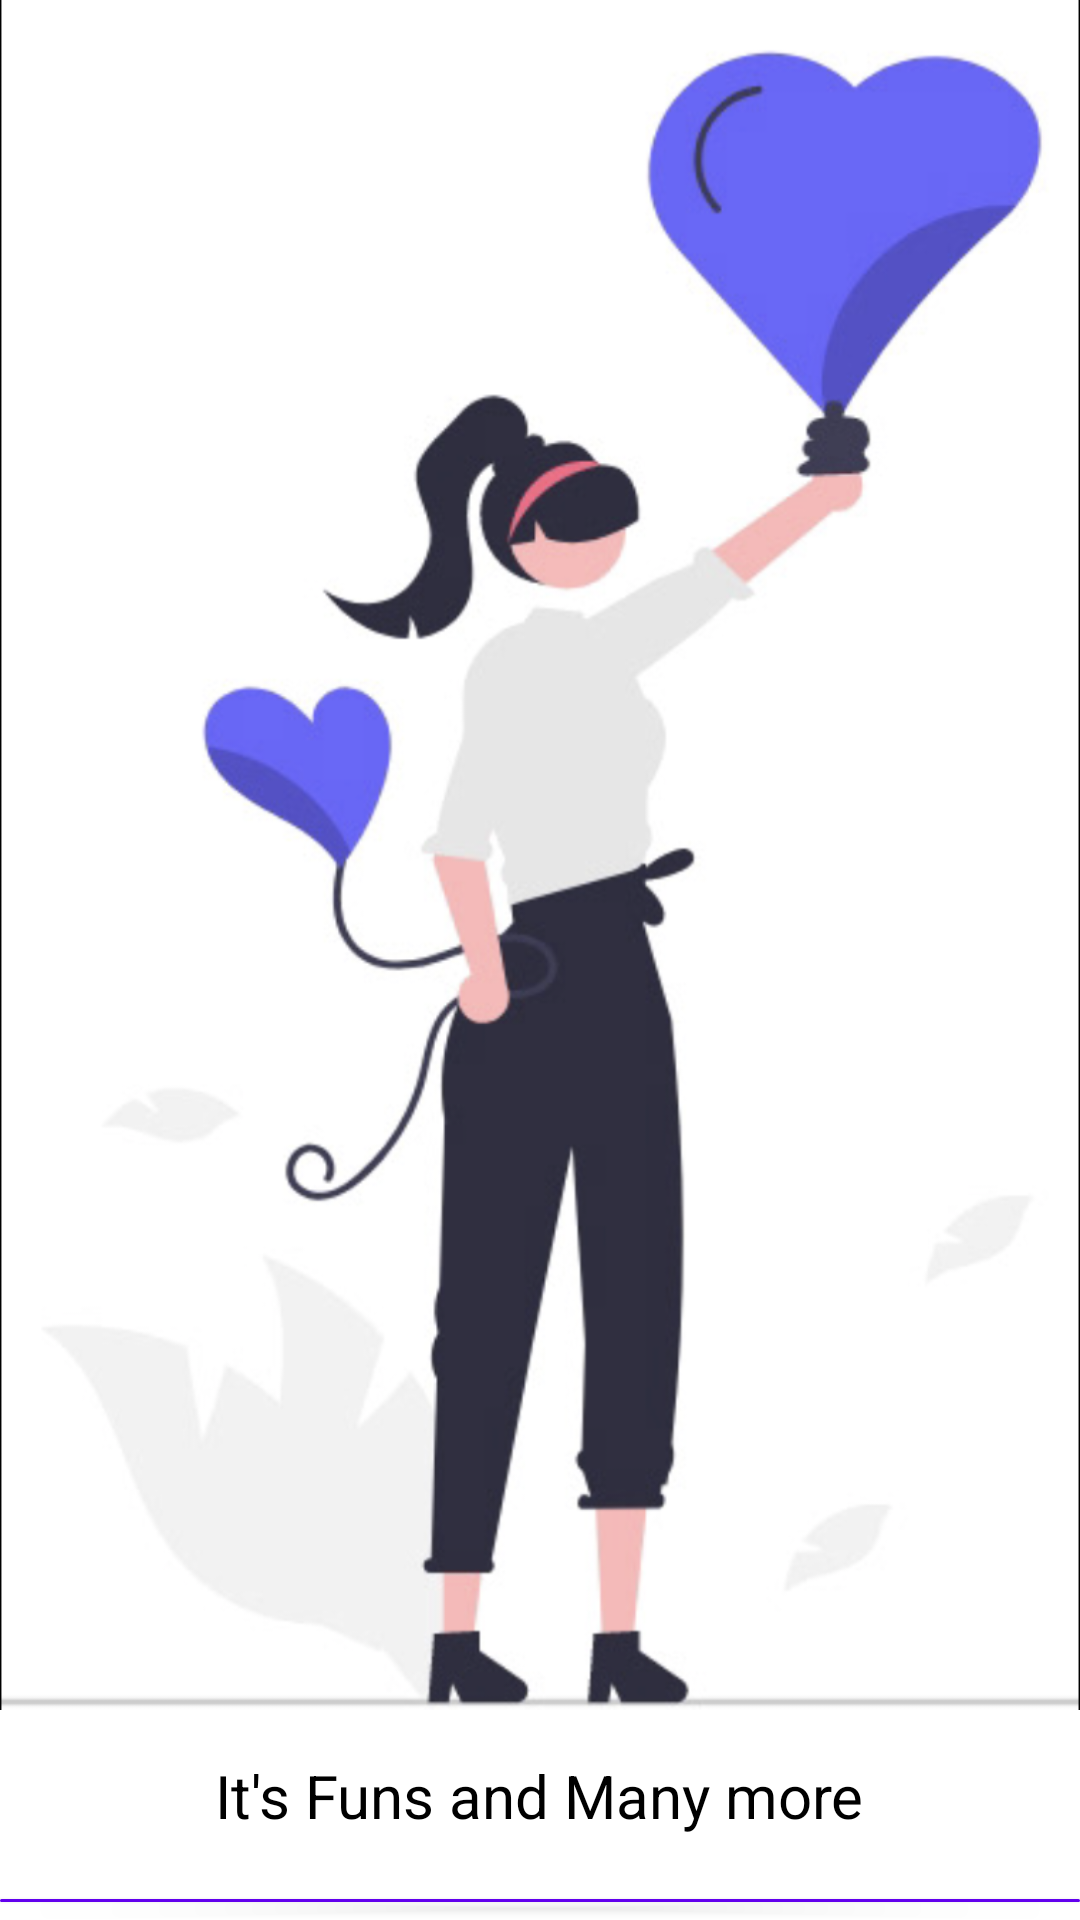

Android layout source for this screen:
<!-- AndroidManifest.xml: application theme Theme.LoveCalculatorJusup -->
<!-- res/layout/fragment_splash.xml -->
<?xml version="1.0" encoding="utf-8"?>
<androidx.appcompat.widget.LinearLayoutCompat xmlns:android="http://schemas.android.com/apk/res/android"
    xmlns:tools="http://schemas.android.com/tools"
    android:layout_width="match_parent"
    android:layout_height="match_parent"
    xmlns:app="http://schemas.android.com/apk/res-auto"
    android:orientation="vertical"
    tools:context=".SplashFragment">

    <ImageView
        android:layout_width="wrap_content"
        android:layout_height="570dp"
        android:background="@drawable/splash"/>

    <TextView
        android:layout_width="wrap_content"
        android:layout_height="wrap_content"
        android:layout_gravity="center"
        android:textColor="@color/black"
        android:textSize="20sp"
        android:padding="15dp"
        android:text="It's Funs and Many more"/>

    <com.google.android.material.button.MaterialButton
        android:id="@+id/btn_open_vp"
        android:layout_width="match_parent"
        android:layout_height="wrap_content"
        android:width="3dp"
        app:cornerRadius="50dp"
        android:textAllCaps="false"
        android:textSize="24sp"
        android:padding="10dp"
        android:text="Get Started"/>



</androidx.appcompat.widget.LinearLayoutCompat>
<!-- resources referenced by this layout -->
<resources>
  <!-- drawable splash: png bitmap (drawable-v24, 315942 bytes) -->
  <style name="Theme.LoveCalculatorJusup" parent="Theme.MaterialComponents.DayNight.NoActionBar">
          
          <item name="colorPrimary">@color/purple_500</item>
          <item name="colorPrimaryVariant">@color/purple_700</item>
          <item name="colorOnPrimary">@color/white</item>
          
          <item name="colorSecondary">@color/teal_200</item>
          <item name="colorSecondaryVariant">@color/teal_700</item>
          <item name="colorOnSecondary">@color/black</item>
          
          <item name="android:statusBarColor" tools:targetApi="l">?attr/colorPrimaryVariant</item>
          
      </style>
  <!-- not gathered from this repository: default colours our renderer supplied (Android Studio template values) -->
  <color name="purple_500">#FF6200EE</color>
  <color name="purple_700">#FF3700B3</color>
  <color name="teal_200">#FF03DAC5</color>
  <color name="teal_700">#FF018786</color>
  <color name="black">#FF000000</color>
  <color name="white">#FFFFFFFF</color>
</resources>
